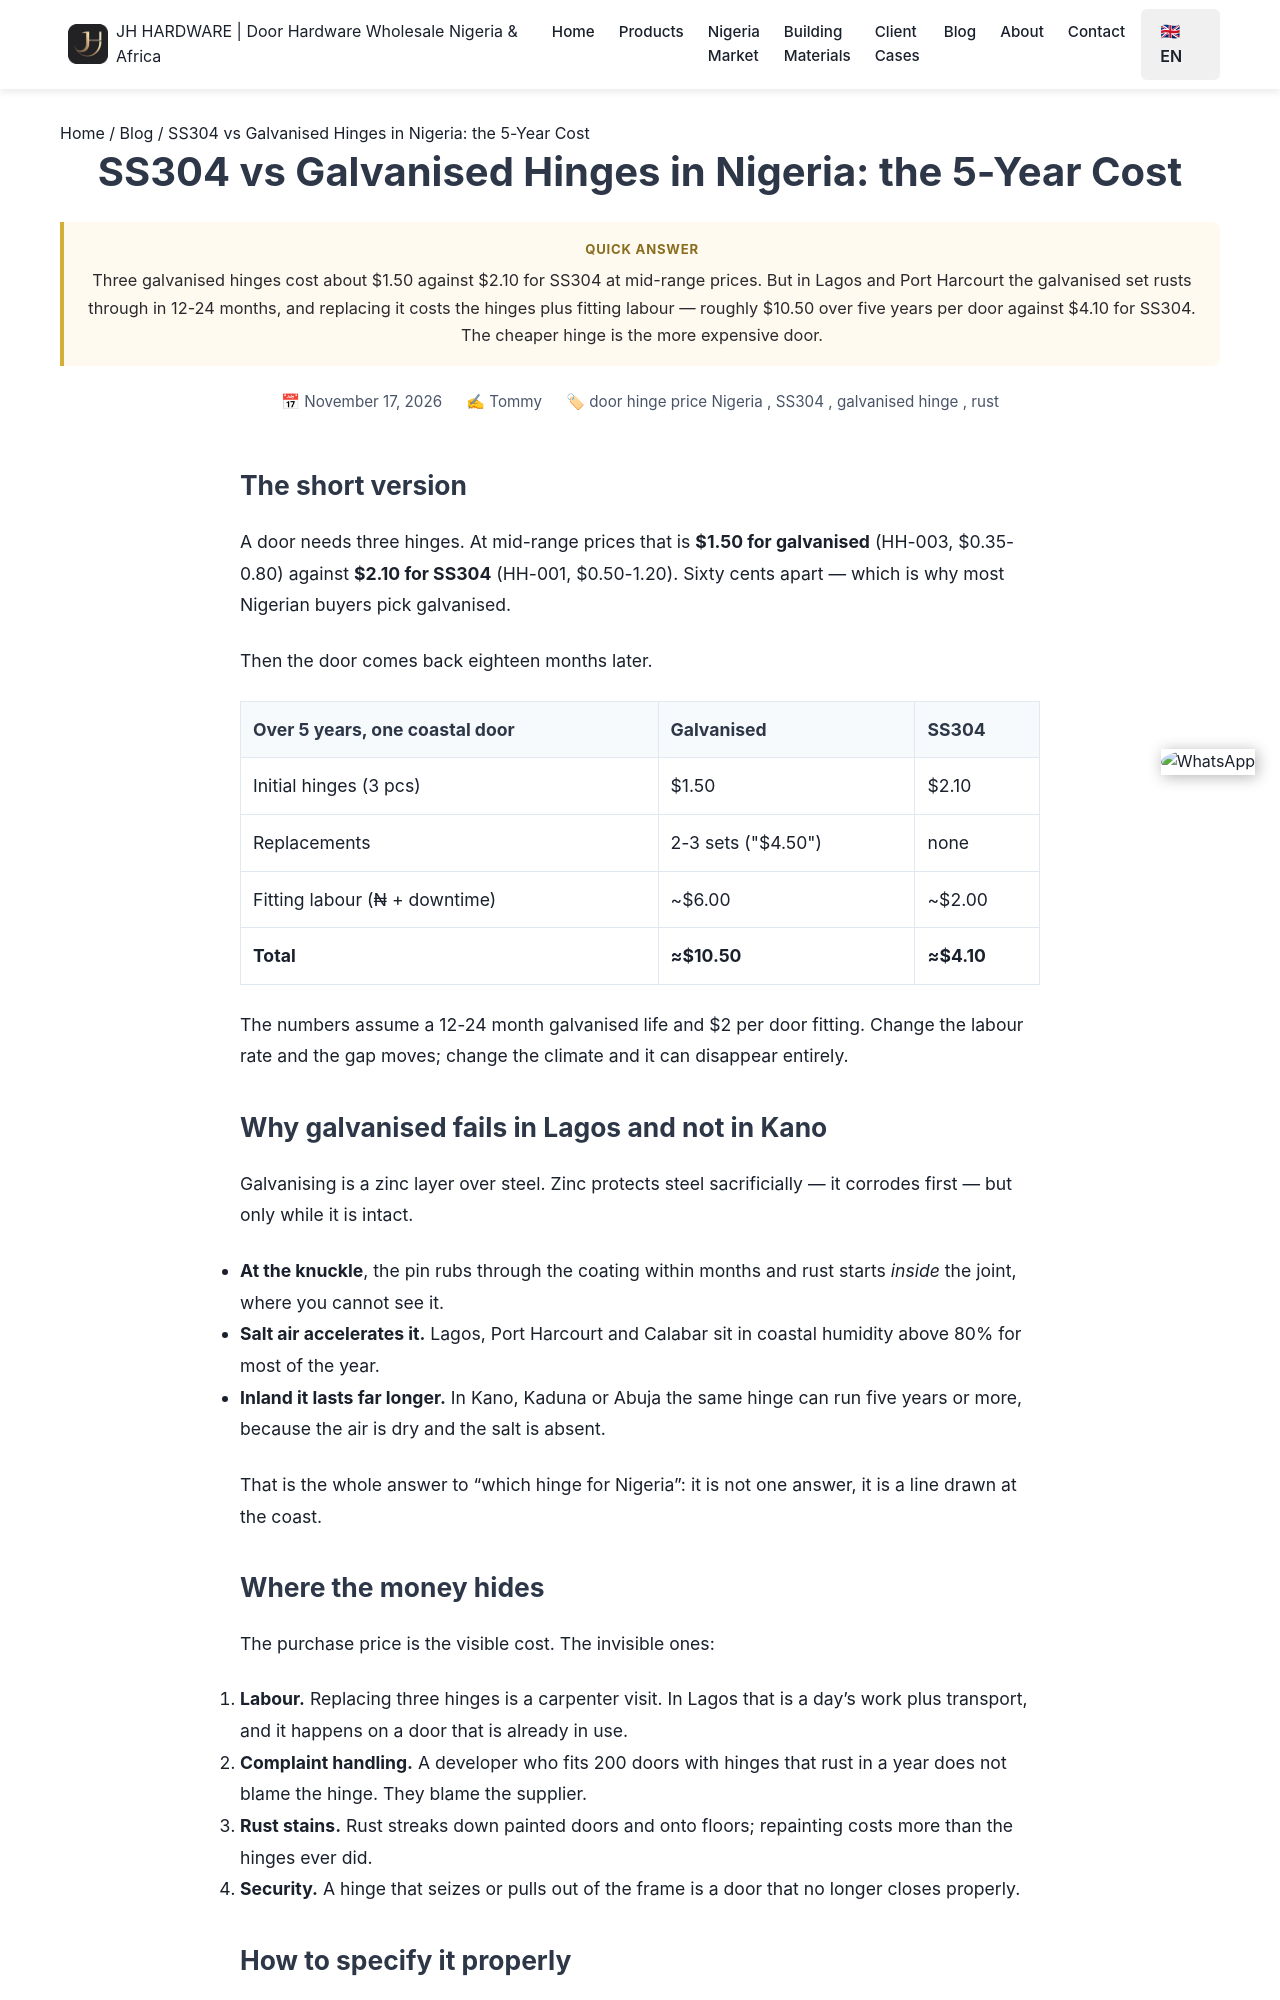

repository: Tommy9959/tommy-hardware-cn · page: blog/ss304-vs-galvanised-hinges-nigeria/index.html · generator: jekyll

---
title: "SS304 vs Galvanised Hinges in Nigeria: the 5-Year Cost"
seotitle: "SS304 vs Galvanised Hinges: 5-Year Cost, Nigeria"
description: "SS304 hinges cost $0.50-1.20 per piece against $0.35-0.80 for galvanised, but in Lagos the galvanised set is replaced every 12-24 months. Five-year total cost compared per door."
date: 2026-11-17
lastmod: 2026-11-17
author: Tommy
tldr: "Three galvanised hinges cost about $1.50 against $2.10 for SS304 at mid-range prices. But in Lagos and Port Harcourt the galvanised set rusts through in 12-24 months, and replacing it costs the hinges plus fitting labour — roughly $10.50 over five years per door against $4.10 for SS304. The cheaper hinge is the more expensive door."
tags: ["door hinge price Nigeria", "SS304", "galvanised hinge", "rust"]
faqs:
  - q: "Is SS304 worth the extra cost over galvanised hinges in Nigeria?"
    a: "In coastal cities such as Lagos and Port Harcourt, yes. SS304 costs $0.50-1.20 per piece against $0.35-0.80 for galvanised, but galvanised hinges rust through in 12-24 months while SS304 lasts 8-10 years. Including labour, five years per door costs about $4.10 with SS304 against $10.50 with galvanised."
  - q: "What is the difference between SS304 and SS201 hinges?"
    a: "Both are stainless, but SS201 has less nickel and no molybdenum, so it stains and pits in salt air. For coastal Nigeria SS304 (8% nickel, 18% chromium) is the minimum; SS201 is only viable inland or indoors."
  - q: "How many hinges does one door need?"
    a: "Three per door is standard — top, middle and bottom. Doors taller than 2.1m or heavier than a standard panel need four."
  - q: "Do galvanised hinges fail because of the climate or the quality?"
    a: "Both. Lagos humidity sits above 80% most of the year and the sea air carries salt. Zinc coating below 8-10 microns fails first at the knuckle, where the pin wears through the plating and rust starts inside the joint."
---
